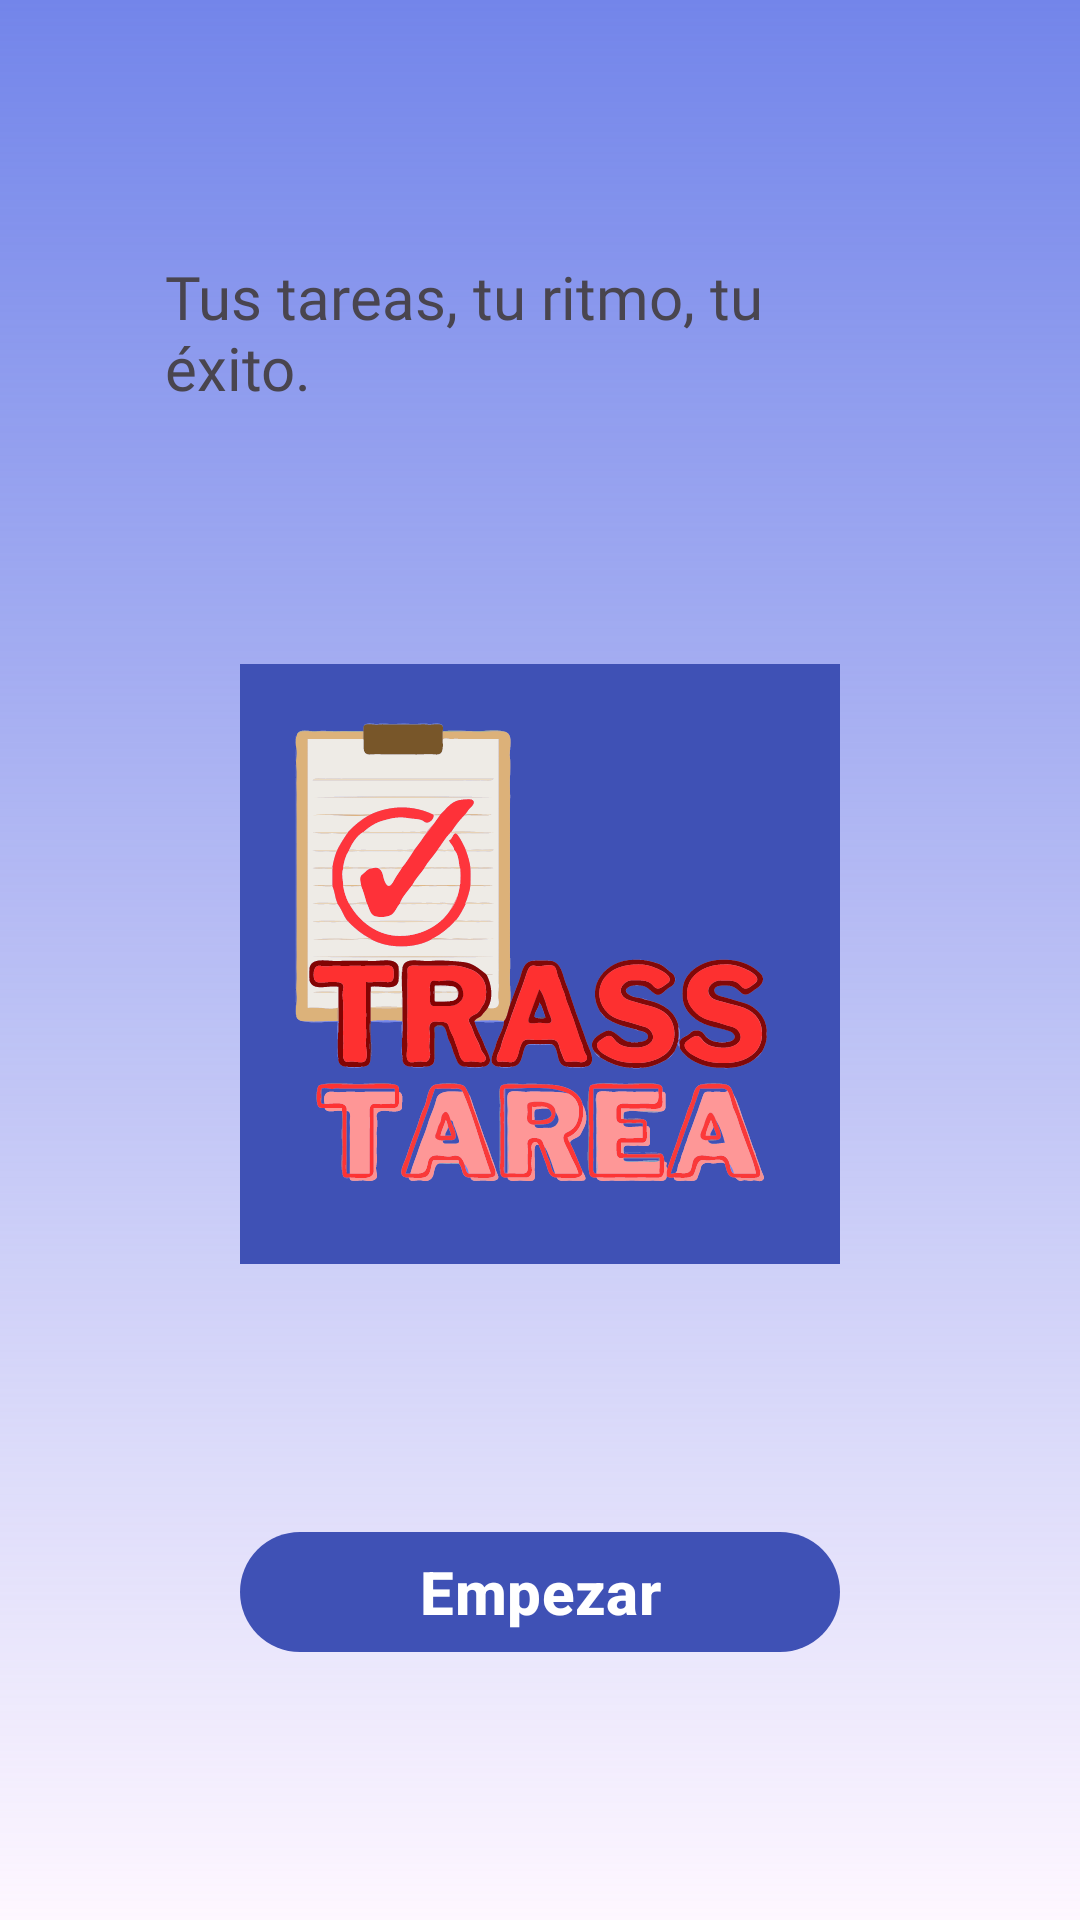

Reconstruct the res/layout file that produces this screen, plus the resources it refers to.
<!-- AndroidManifest.xml: application theme Theme.TrassTarea -->
<!-- res/layout/activity_main.xml -->
<?xml version="1.0" encoding="utf-8"?>
<androidx.constraintlayout.widget.ConstraintLayout xmlns:android="http://schemas.android.com/apk/res/android"
    xmlns:app="http://schemas.android.com/apk/res-auto"
    xmlns:tools="http://schemas.android.com/tools"
    android:id="@+id/constraint_main"
    android:layout_width="match_parent"
    android:layout_height="match_parent"
    android:background="@drawable/degradado_background"
    tools:context=".actividades.MainActivity">

    <ImageView
        android:id="@+id/iv_main_logo"
        android:layout_width="200dp"
        android:layout_height="200dp"
        android:contentDescription="@string/main_iv_descripcion"
        app:layout_constraintBottom_toTopOf="@+id/bt_main_empezar"
        app:layout_constraintEnd_toEndOf="@+id/tv_main_eslogan"
        app:layout_constraintStart_toStartOf="@+id/tv_main_eslogan"
        app:layout_constraintTop_toBottomOf="@+id/tv_main_eslogan"
        app:srcCompat="@drawable/trasstarea" />

    <TextView
        android:id="@+id/tv_main_eslogan"
        android:layout_width="wrap_content"
        android:layout_height="wrap_content"
        android:fontFamily="@font/days_one"
        android:maxWidth="250dp"
        android:maxLines="3"
        android:text="@string/main_tv_slogan"
        android:textSize="20sp"
        app:layout_constraintBottom_toTopOf="@+id/iv_main_logo"
        app:layout_constraintEnd_toEndOf="parent"
        app:layout_constraintStart_toStartOf="parent"
        app:layout_constraintTop_toTopOf="parent" />

    <com.google.android.material.button.MaterialButton
        android:id="@+id/bt_main_empezar"
        android:layout_width="0dp"
        android:layout_height="wrap_content"
        android:elevation="8dp"
        android:text="@string/main_bt_empezar"
        android:textSize="20sp"
        android:textStyle="bold"
        app:backgroundTint="@color/m3_button_background_color_selector"
        app:layout_constraintBottom_toBottomOf="parent"
        app:layout_constraintEnd_toEndOf="@+id/iv_main_logo"
        app:layout_constraintStart_toStartOf="@+id/iv_main_logo"
        app:layout_constraintTop_toBottomOf="@+id/iv_main_logo" />

</androidx.constraintlayout.widget.ConstraintLayout>
<!-- resources referenced by this layout -->
<resources>
  <!-- drawable degradado_background (drawable) -->
  <?xml version="1.0" encoding="utf-8"?>
  <shape xmlns:android="http://schemas.android.com/apk/res/android">
      <gradient
          android:startColor="@color/mi_color_secondary"
          android:angle="-90"/>
  </shape>
  <!-- drawable trasstarea: vector/xml drawable (drawable, 162026 chars, omitted) -->
  <string name="main_bt_empezar">Empezar</string>
  <string name="main_iv_descripcion">Imagen con el logotipo de la app</string>
  <string name="main_tv_slogan">Tus tareas, tu ritmo, tu éxito.</string>
  <style name="Theme.TrassTarea" parent="Theme.Material3.Light">
          
          <item name="colorPrimary">@color/mi_color_primary</item>
          
          <item name="colorPrimaryDark">@color/mi_color_primary_dark</item>
          
          <item name="colorAccent">@color/mi_color_accent</item>
          
          <item name="colorControlNormal">@color/mi_color_control_normal</item>
          
          <item name="colorControlActivated">@color/mi_color_control_activated</item>
          
          <item name="colorControlHighlight">@color/mi_color_control_highlight</item>
          
          <item name="android:textColorPrimary">@color/mi_color_primary_dark</item>
          <item name="android:textColorSecondary">@color/mi_color_primary</item>
      </style>
  <color name="mi_color_secondary">#7385EA</color>
  <color name="mi_color_primary">#3F51B5</color>
  <color name="mi_color_primary_dark">#300F6F</color>
  <color name="mi_color_accent">#FF4081</color>
  <color name="mi_color_control_normal">#999999</color>
  <color name="mi_color_control_activated">#FF5722</color>
  <color name="mi_color_control_highlight">#FFC107</color>
</resources>
